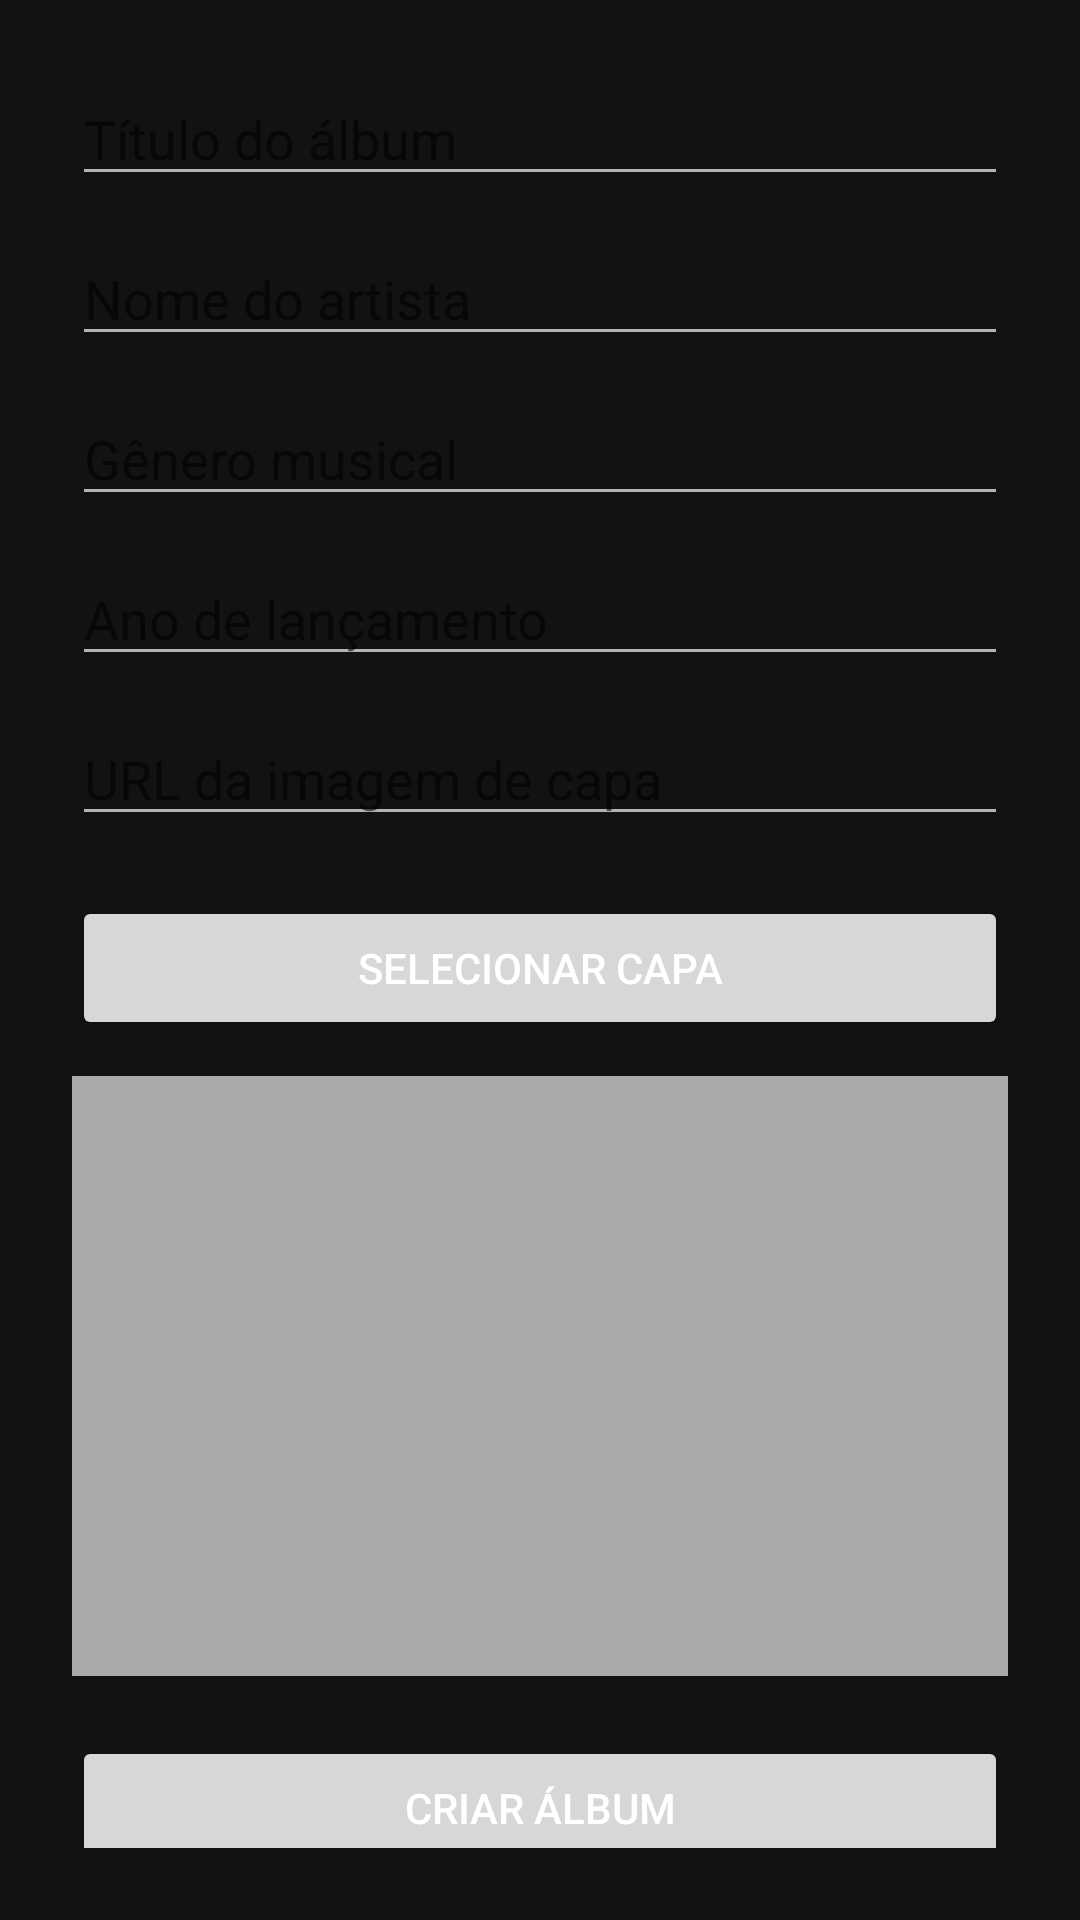

Here is an Android app screen rendered from its layout file. Give the layout XML and the strings, colors and styles it references.
<!-- AndroidManifest.xml: application theme Theme.ListenFree -->
<!-- res/layout/activity_album_create.xml -->
<?xml version="1.0" encoding="utf-8"?>
<ScrollView xmlns:android="http://schemas.android.com/apk/res/android"
    android:layout_width="match_parent"
    android:layout_height="match_parent"
    android:padding="24dp">

    <LinearLayout
        android:layout_width="match_parent"
        android:layout_height="wrap_content"
        android:orientation="vertical">

        <EditText
            android:id="@+id/etTitulo"
            android:layout_width="match_parent"
            android:layout_height="wrap_content"
            android:hint="Título do álbum" />

        <EditText
            android:id="@+id/etArtista"
            android:layout_width="match_parent"
            android:layout_height="wrap_content"
            android:hint="Nome do artista"
            android:layout_marginTop="12dp" />

        <EditText
            android:id="@+id/etGenero"
            android:layout_width="match_parent"
            android:layout_height="wrap_content"
            android:hint="Gênero musical"
            android:layout_marginTop="12dp" />

        <EditText
            android:id="@+id/etAno"
            android:layout_width="match_parent"
            android:layout_height="wrap_content"
            android:hint="Ano de lançamento"
            android:inputType="number"
            android:layout_marginTop="12dp" />

        <EditText
            android:id="@+id/etCapa"
            android:layout_width="match_parent"
            android:layout_height="wrap_content"
            android:hint="URL da imagem de capa"
            android:layout_marginTop="12dp" />
        <Button
            android:id="@+id/btnSelecionarCapa"
            android:layout_width="match_parent"
            android:layout_height="wrap_content"
            android:text="Selecionar Capa"
            android:layout_marginTop="20dp" />

        <ImageView
            android:id="@+id/ivPreviewCapa"
            android:layout_width="match_parent"
            android:layout_height="200dp"
            android:scaleType="centerCrop"
            android:layout_marginTop="12dp"
            android:background="@android:color/darker_gray" />


        <Button
            android:id="@+id/btnCriarAlbum"
            android:layout_width="match_parent"
            android:layout_height="wrap_content"
            android:text="Criar álbum"
            android:layout_marginTop="20dp" />
    </LinearLayout>
</ScrollView>
<!-- resources referenced by this layout -->
<resources>
  <style name="Theme.ListenFree" parent="Theme.MaterialComponents.DayNight.NoActionBar">
          <item name="colorPrimary">@color/spotify_green</item>
          <item name="colorPrimaryVariant">@color/spotify_green_dark</item>
          <item name="colorOnPrimary">@color/white</item>
          
          <item name="colorSecondary">@color/spotify_green</item>
          <item name="colorSecondaryVariant">@color/spotify_green_dark</item>
          <item name="colorOnSecondary">@color/white</item>
          
          <item name="android:statusBarColor">@color/black</item>
          <item name="android:navigationBarColor">@color/black</item>
          
          <item name="android:windowBackground">@color/background_dark</item>
          <item name="android:textColorPrimary">@color/white</item>
          <item name="android:textColorSecondary">@color/gray_light</item>
      </style>
  <color name="spotify_green">#1DB954</color>
  <color name="spotify_green_dark">#1AA34A</color>
  <color name="white">#FFFFFFFF</color>
  <color name="black">#FF000000</color>
  <color name="background_dark">#121212</color>
  <color name="gray_light">#B3B3B3</color>
</resources>
